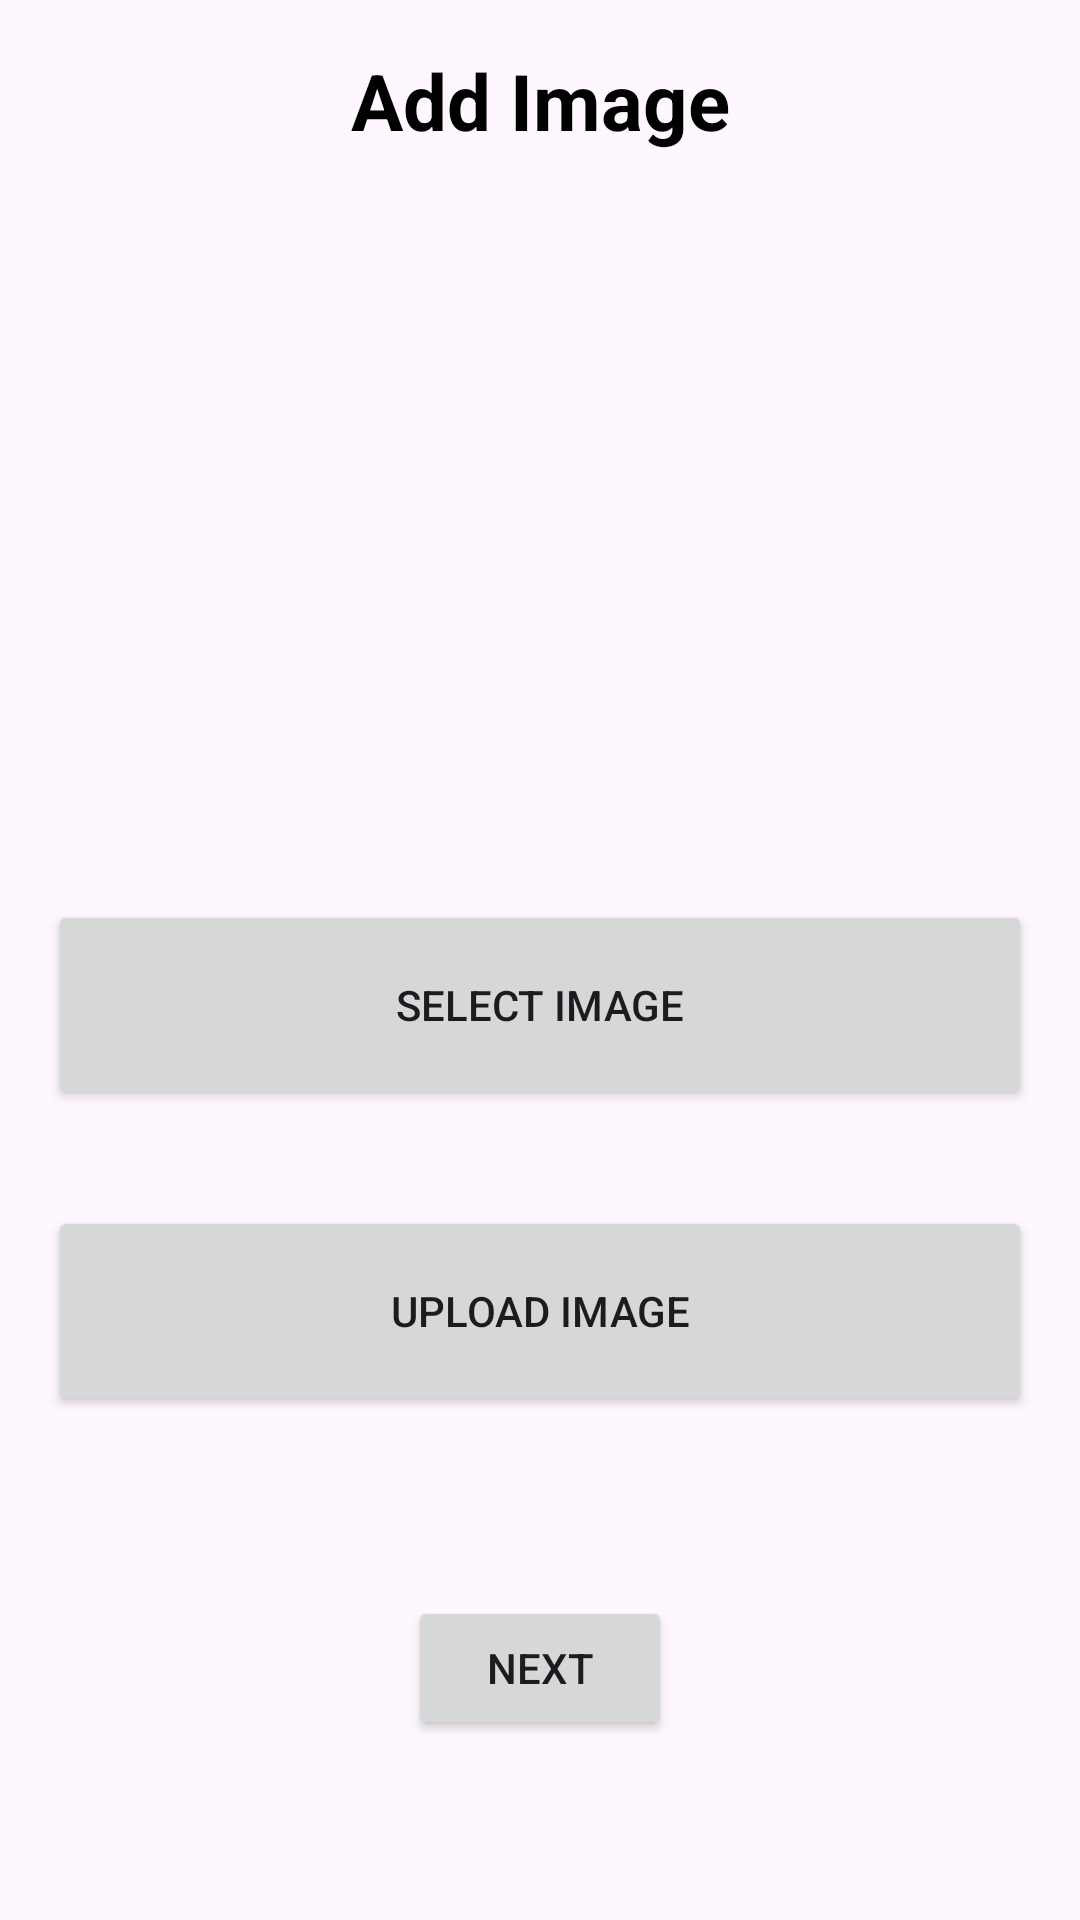

Reconstruct the res/layout file that produces this screen, plus the resources it refers to.
<!-- AndroidManifest.xml: application theme Theme.MyClosetApp -->
<!-- res/layout/add_image.xml -->
<?xml version="1.0" encoding="utf-8"?>
<androidx.constraintlayout.widget.ConstraintLayout xmlns:android="http://schemas.android.com/apk/res/android"
    xmlns:app="http://schemas.android.com/apk/res-auto"
    xmlns:tools="http://schemas.android.com/tools"
    android:layout_width="match_parent"
    android:layout_height="match_parent"
    tools:context=".MainActivity">

    <TextView
        android:id="@+id/textView"
        android:layout_width="wrap_content"
        android:layout_height="wrap_content"
        android:layout_marginTop="16dp"
        android:text="Add Image"
        android:textColor="@color/black"
        android:textSize="26dp"
        android:textStyle="bold"
        app:layout_constraintEnd_toEndOf="parent"
        app:layout_constraintStart_toStartOf="parent"
        app:layout_constraintTop_toTopOf="parent"/>

    <ImageView
        android:id="@+id/firebaseImage"
        android:layout_width="0dp"
        android:layout_height="0dp"
        app:layout_constraintBottom_toTopOf="@+id/selectImage"
        app:layout_constraintEnd_toEndOf="parent"
        app:layout_constraintStart_toStartOf="parent"
        app:layout_constraintTop_toBottomOf="@+id/textView"
        android:layout_marginHorizontal="16dp"
        android:layout_marginVertical="30dp"
        tools:srcCompat="@tools:sample/avatars" />

    <Button
        android:id="@+id/selectImage"
        android:layout_width="0dp"
        android:layout_height="70dp"
        android:layout_marginHorizontal="16dp"
        android:layout_marginBottom="32dp"
        android:text="Select Image"
        app:layout_constraintBottom_toTopOf="@+id/uploadImage"
        app:layout_constraintEnd_toEndOf="parent"
        app:layout_constraintStart_toStartOf="parent" />

    <Button
        android:id="@+id/uploadImage"
        android:layout_width="0dp"
        android:layout_height="70dp"
        android:layout_marginBottom="168dp"
        android:layout_marginHorizontal="16dp"
        android:text="Upload Image"
        app:layout_constraintBottom_toBottomOf="parent"
        app:layout_constraintEnd_toEndOf="parent"
        app:layout_constraintHorizontal_bias="0.0"
        app:layout_constraintStart_toStartOf="parent" />

    <Button
        android:id="@+id/NextButton"
        android:layout_width="wrap_content"
        android:layout_height="wrap_content"
        android:text="Next"
        app:layout_constraintBottom_toBottomOf="parent"
        app:layout_constraintEnd_toEndOf="parent"
        app:layout_constraintStart_toStartOf="parent"
        app:layout_constraintTop_toBottomOf="@+id/uploadImage" />
</androidx.constraintlayout.widget.ConstraintLayout>
<!-- resources referenced by this layout -->
<resources>
  <color name="black">#FF000000</color>
  <style name="Theme.MyClosetApp" parent="Base.Theme.MyClosetApp" />
  <style name="Base.Theme.MyClosetApp" parent="Theme.Material3.DayNight.NoActionBar">
          
          
      </style>
</resources>
